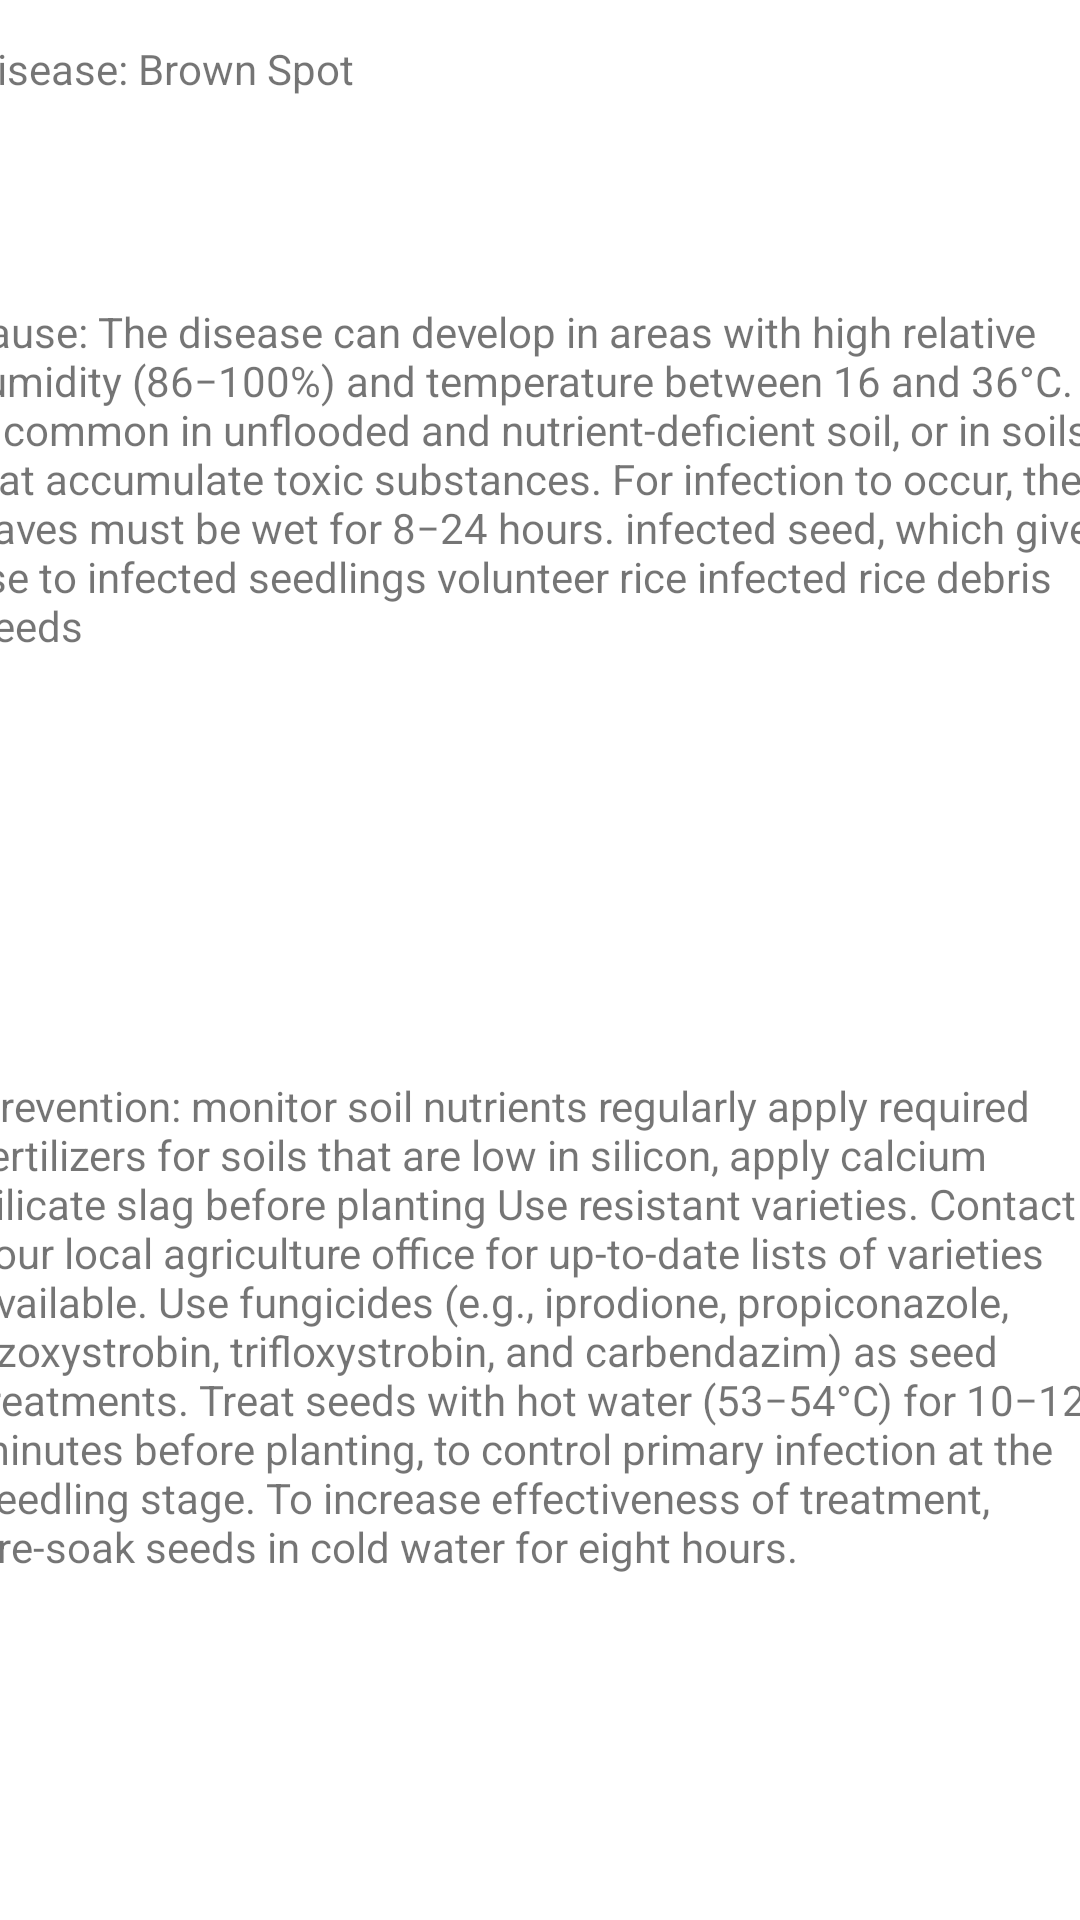

The Android layout XML behind this screen, and the referenced resources:
<!-- AndroidManifest.xml: application theme Theme.CropDiseasePrediction -->
<!-- res/layout/activity_disease1.xml -->
<?xml version="1.0" encoding="utf-8"?>
<androidx.constraintlayout.widget.ConstraintLayout xmlns:android="http://schemas.android.com/apk/res/android"
    xmlns:app="http://schemas.android.com/apk/res-auto"
    xmlns:tools="http://schemas.android.com/tools"
    android:layout_width="match_parent"
    android:layout_height="match_parent"
    tools:context=".Disease1">

    <TextView
        android:id="@+id/textView5"
        android:layout_width="382dp"
        android:layout_height="65dp"
        android:text="@string/prediction1"
        app:layout_constraintBottom_toBottomOf="parent"
        app:layout_constraintEnd_toEndOf="parent"
        app:layout_constraintHorizontal_bias="0.487"
        app:layout_constraintStart_toStartOf="parent"
        app:layout_constraintTop_toTopOf="parent"
        app:layout_constraintVertical_bias="0.023" />

    <TextView
        android:id="@+id/textView6"
        android:layout_width="383dp"
        android:layout_height="284dp"
        android:text="@string/cause1"
        app:layout_constraintBottom_toBottomOf="parent"
        app:layout_constraintEnd_toEndOf="parent"
        app:layout_constraintHorizontal_bias="0.592"
        app:layout_constraintStart_toStartOf="parent"
        app:layout_constraintTop_toBottomOf="@+id/textView5"
        app:layout_constraintVertical_bias="0.082" />

    <TextView
        android:id="@+id/textView7"
        android:layout_width="379dp"
        android:layout_height="307dp"
        android:text="@string/prevention1"
        app:layout_constraintBottom_toBottomOf="parent"
        app:layout_constraintEnd_toEndOf="parent"
        app:layout_constraintStart_toStartOf="parent"
        app:layout_constraintTop_toBottomOf="@+id/textView6" />
</androidx.constraintlayout.widget.ConstraintLayout>
<!-- resources referenced by this layout -->
<resources>
  <string name="cause1">
          Cause:
          The disease can develop in areas with high relative humidity (86−100%) and temperature between 16 and 36°C. It is common in unflooded and nutrient-deficient soil, or in soils that accumulate toxic substances.
  
  For infection to occur, the leaves must be wet for 8−24 hours.
          infected seed, which give rise to infected seedlings
  volunteer rice
  infected rice debris
  weeds
      </string>
  <string name="prediction1">Disease: Brown Spot</string>
  <string name="prevention1">
          Prevention:
          monitor soil nutrients regularly
  apply required fertilizers
  for soils that are low in silicon, apply calcium silicate slag before planting
          Use resistant varieties. 
  Contact your local agriculture office for up-to-date lists of varieties available.
  Use fungicides (e.g., iprodione, propiconazole, azoxystrobin, trifloxystrobin, and carbendazim) as seed treatments.
  Treat seeds with hot water (53−54°C) for 10−12 minutes before planting, to control primary infection at the seedling stage. To increase effectiveness of treatment, pre-soak seeds in cold water for eight hours.
      </string>
  <style name="Theme.CropDiseasePrediction" parent="Theme.MaterialComponents.DayNight.DarkActionBar">
          
          <item name="colorPrimary">@color/purple_500</item>
          <item name="colorPrimaryVariant">@color/purple_700</item>
          <item name="colorOnPrimary">@color/white</item>
          
          <item name="colorSecondary">@color/teal_200</item>
          <item name="colorSecondaryVariant">@color/teal_700</item>
          <item name="colorOnSecondary">@color/black</item>
          
          <item name="android:statusBarColor" tools:targetApi="l">?attr/colorPrimaryVariant</item>
          
      </style>
  <!-- not gathered from this repository: default colours our renderer supplied (Android Studio template values) -->
  <color name="purple_500">#FF6200EE</color>
  <color name="purple_700">#FF3700B3</color>
  <color name="teal_200">#FF03DAC5</color>
  <color name="teal_700">#FF018786</color>
  <color name="black">#FF000000</color>
  <color name="white">#FFFFFFFF</color>
</resources>
